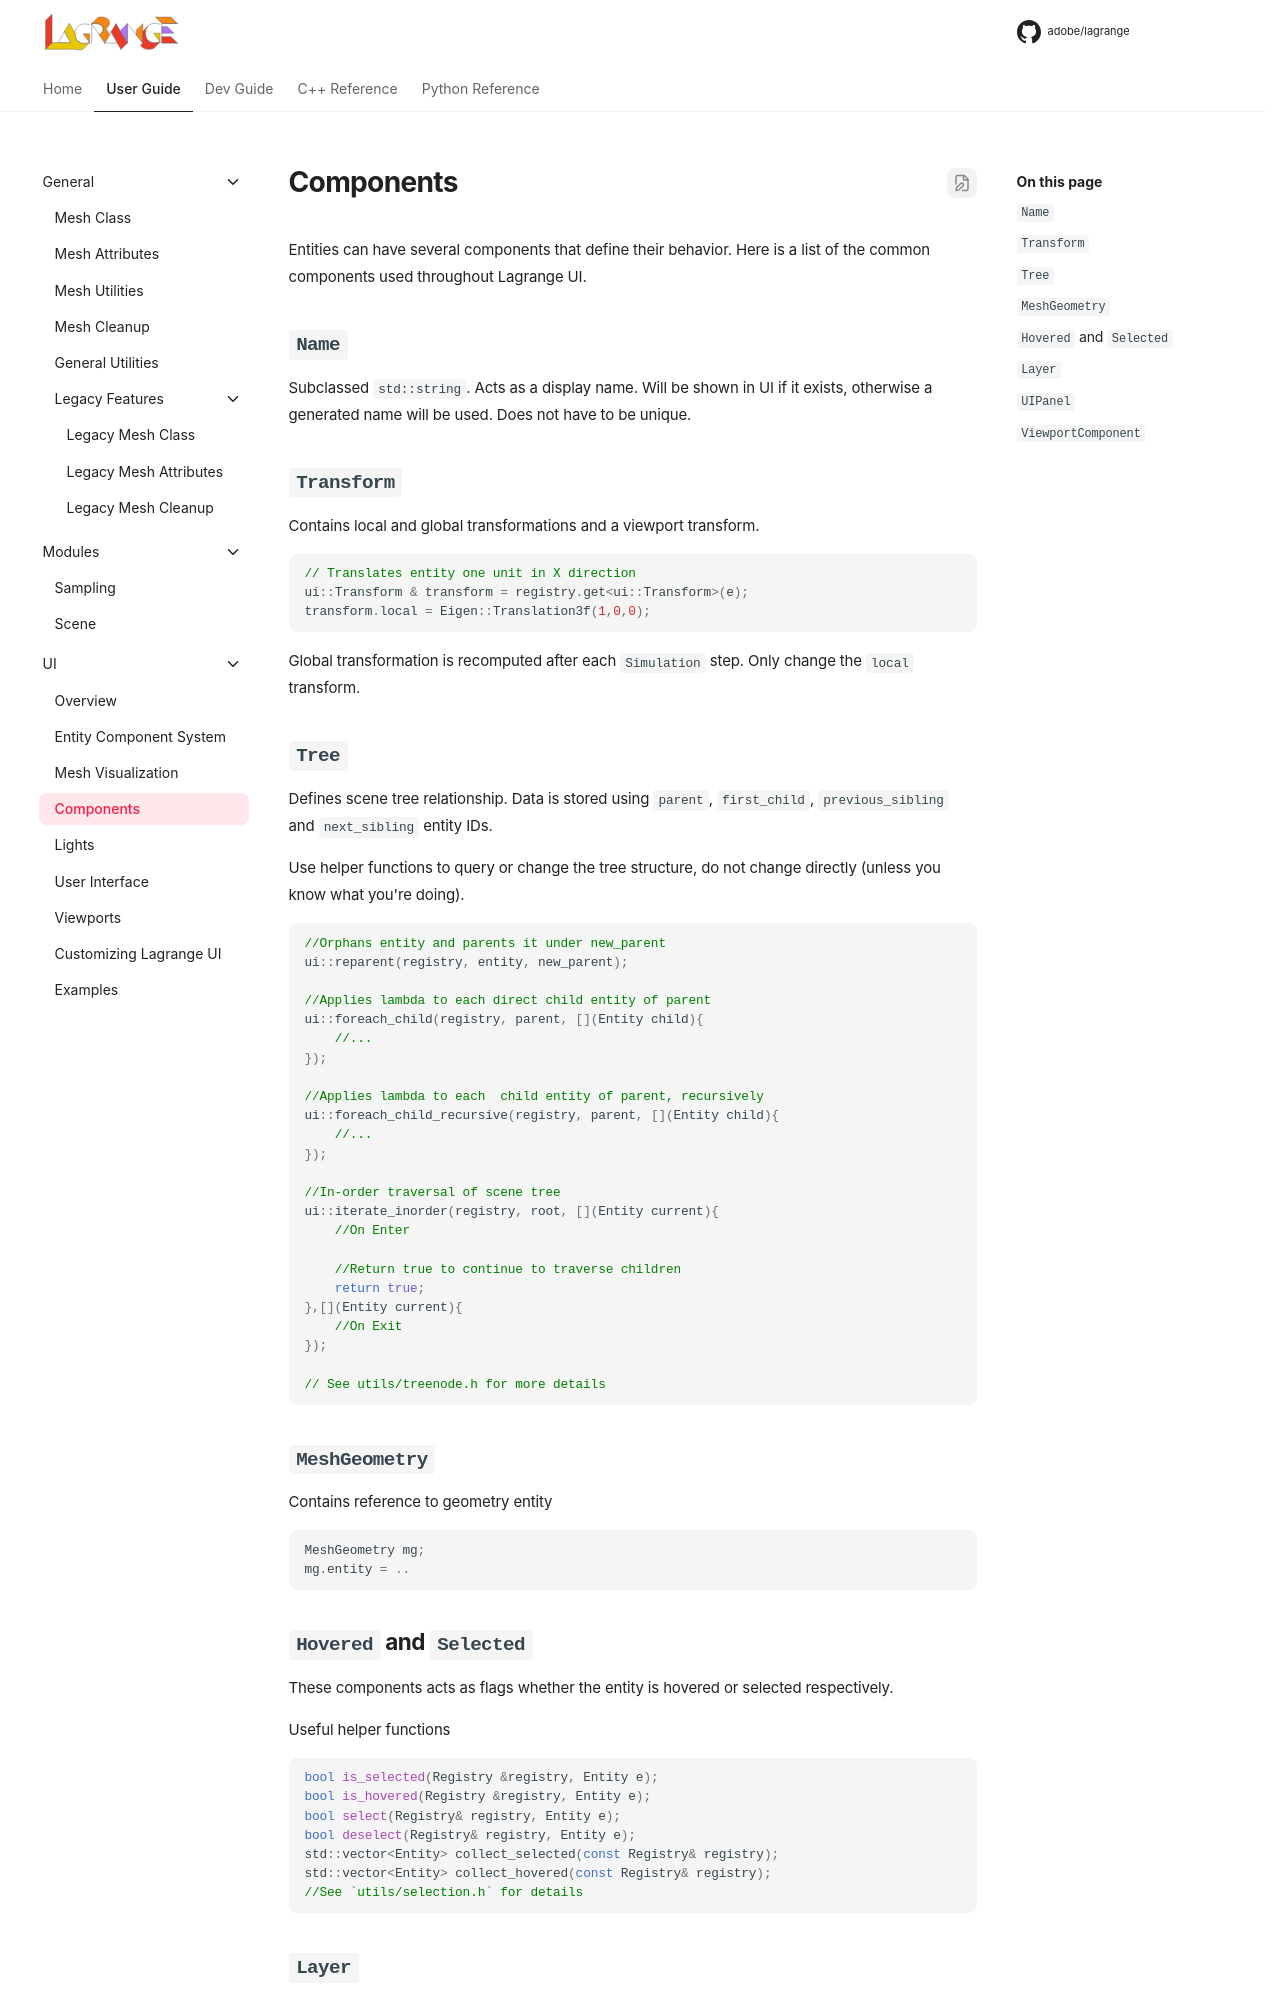

repository: adobe/lagrange-docs · page: user/ui/components/index.html · generator: mkdocs

<!-- $ignore -->

# Components
Entities can have several components that define their behavior. Here is a list of the common
components used throughout Lagrange UI.

## `Name`
Subclassed `std::string`. Acts as a display name. Will be shown in UI if it exists, otherwise a
generated name will be used. Does not have to be unique.

## `Transform`
Contains local and global transformations and a viewport transform.

```c++
// Translates entity one unit in X direction
ui::Transform & transform = registry.get<ui::Transform>(e);
transform.local = Eigen::Translation3f(1,0,0);
```

Global transformation is recomputed after each `Simulation` step. Only change the `local` transform.

## `Tree`
Defines scene tree relationship. Data is stored using `parent`, `first_child`, `previous_sibling`
and `next_sibling` entity IDs.

Use helper functions to query or change the tree structure, do not change directly (unless you know
what you're doing).
```c++
//Orphans entity and parents it under new_parent
ui::reparent(registry, entity, new_parent);

//Applies lambda to each direct child entity of parent
ui::foreach_child(registry, parent, [](Entity child){
    //...
});

//Applies lambda to each  child entity of parent, recursively
ui::foreach_child_recursive(registry, parent, [](Entity child){
    //...
});

//In-order traversal of scene tree
ui::iterate_inorder(registry, root, [](Entity current){
    //On Enter

    //Return true to continue to traverse children
    return true;
},[](Entity current){
    //On Exit
});

// See utils/treenode.h for more details
```

## `MeshGeometry`
Contains reference to geometry entity

```c++
MeshGeometry mg;
mg.entity = ..
```


## `Hovered` and `Selected`

These components acts as flags whether the entity is hovered or selected respectively.

Useful helper functions
```c++
bool is_selected(Registry &registry, Entity e);
bool is_hovered(Registry &registry, Entity e);
bool select(Registry& registry, Entity e);
bool deselect(Registry& registry, Entity e);
std::vector<Entity> collect_selected(const Registry& registry);
std::vector<Entity> collect_hovered(const Registry& registry);
//See `utils/selection.h` for details
```
